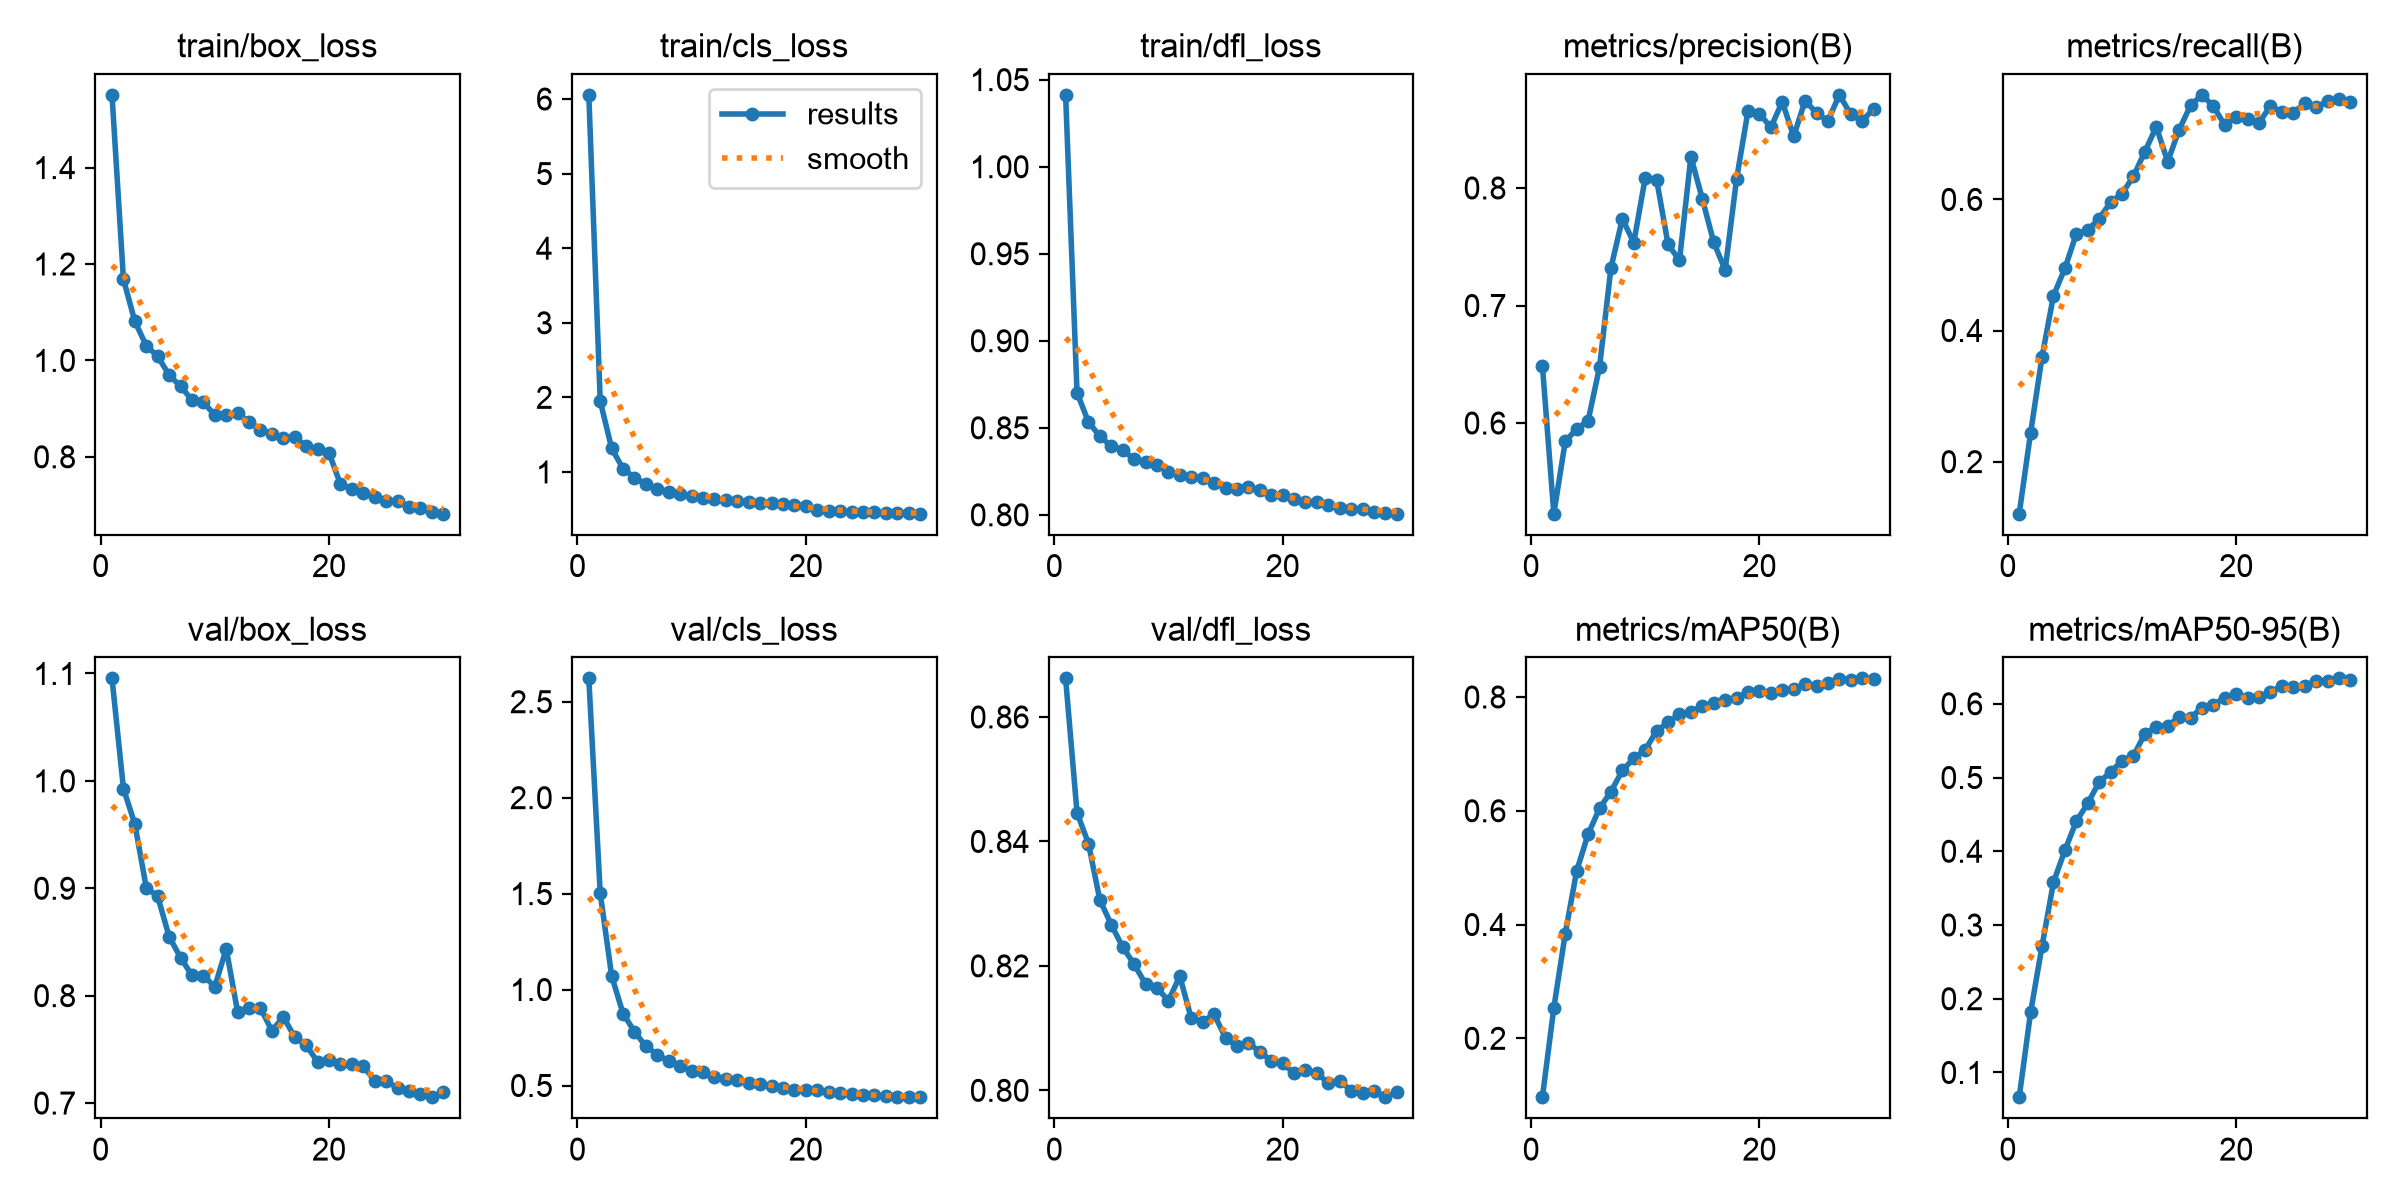

The data file committed next to this chart (first rows):
epoch, time, train/box_loss, train/cls_loss, train/dfl_loss, metrics/precision(B), metrics/recall(B), metrics/mAP50(B), metrics/mAP50-95(B), val/box_loss, val/cls_loss, val/dfl_loss, lr/pg0, lr/pg1, lr/pg2
1, 221, 1.551, 6.056, 1.041, 0.6488, 0.1206, 0.09649, 0.06649, 1.095, 2.622, 0.8662, 6.37955e-05, 6.37955e-05, 6.37955e-05
2, 440.3, 1.169, 1.95, 0.8702, 0.5229, 0.2442, 0.2535, 0.1819, 0.9929, 1.502, 0.8446, 0.0001236, 0.0001236, 0.0001236
3, 660.8, 1.081, 1.317, 0.8533, 0.5844, 0.3601, 0.384, 0.2714, 0.9598, 1.071, 0.8397, 0.0001791, 0.0001791, 0.0001791
4, 881.4, 1.03, 1.043, 0.8452, 0.595, 0.4532, 0.4942, 0.358, 0.9005, 0.8744, 0.8306, 0.000173, 0.000173, 0.000173
5, 1101, 1.008, 0.9242, 0.8394, 0.6019, 0.4948, 0.5588, 0.4012, 0.8925, 0.7814, 0.8266, 0.0001667, 0.0001667, 0.0001667
6, 1321, 0.9698, 0.8342, 0.8373, 0.6475, 0.5474, 0.6042, 0.4407, 0.855, 0.7035, 0.823, 0.0001603, 0.0001603, 0.0001603
7, 1542, 0.9461, 0.7738, 0.8319, 0.7319, 0.5532, 0.6336, 0.4649, 0.8354, 0.661, 0.8203, 0.000154, 0.000154, 0.000154
8, 1763, 0.9181, 0.7354, 0.8301, 0.7738, 0.5709, 0.6708, 0.494, 0.8189, 0.6257, 0.8171, 0.0001476, 0.0001476, 0.0001476
9, 1982, 0.9131, 0.7006, 0.8286, 0.7534, 0.5957, 0.692, 0.5071, 0.8186, 0.6004, 0.8164, 0.0001413, 0.0001413, 0.0001413
10, 2202, 0.8868, 0.6706, 0.8247, 0.8085, 0.6087, 0.7069, 0.5229, 0.8084, 0.5752, 0.8144, 0.000135, 0.000135, 0.000135
11, 2422, 0.8869, 0.6485, 0.823, 0.807, 0.6352, 0.7406, 0.5294, 0.8437, 0.5715, 0.8183, 0.0001286, 0.0001286, 0.0001286
12, 2641, 0.8914, 0.6335, 0.8217, 0.752, 0.6728, 0.7552, 0.5593, 0.7846, 0.5454, 0.8116, 0.0001223, 0.0001223, 0.0001223
13, 2860, 0.8716, 0.622, 0.821, 0.7384, 0.7108, 0.7698, 0.5681, 0.7883, 0.5324, 0.8111, 0.000116, 0.000116, 0.000116
14, 3079, 0.8561, 0.6078, 0.8184, 0.8266, 0.6578, 0.7739, 0.5702, 0.7884, 0.5308, 0.8122, 0.0001096, 0.0001096, 0.0001096
15, 3299, 0.8473, 0.5935, 0.8157, 0.7908, 0.7062, 0.7839, 0.5819, 0.7672, 0.5126, 0.8085, 0.0001033, 0.0001033, 0.0001033
16, 3520, 0.8397, 0.5839, 0.8149, 0.7538, 0.7433, 0.7899, 0.581, 0.7803, 0.5077, 0.8071, 9.696e-05, 9.696e-05, 9.696e-05
17, 3739, 0.8411, 0.5774, 0.816, 0.7302, 0.7595, 0.7947, 0.5948, 0.7613, 0.497, 0.8076, 9.0624e-05, 9.0624e-05, 9.0624e-05
18, 3958, 0.822, 0.5636, 0.8145, 0.8076, 0.7421, 0.7987, 0.5988, 0.7539, 0.4875, 0.8062, 8.4288e-05, 8.4288e-05, 8.4288e-05
19, 4177, 0.8161, 0.5539, 0.8116, 0.8654, 0.7132, 0.8081, 0.6081, 0.7384, 0.4775, 0.8048, 7.7952e-05, 7.7952e-05, 7.7952e-05
20, 4396, 0.8081, 0.5486, 0.8113, 0.8633, 0.7259, 0.8107, 0.6126, 0.7404, 0.4769, 0.8044, 7.1616e-05, 7.1616e-05, 7.1616e-05
21, 4607, 0.7432, 0.4933, 0.8091, 0.8515, 0.7233, 0.8078, 0.6077, 0.7361, 0.4764, 0.8027, 6.528e-05, 6.528e-05, 6.528e-05
22, 4819, 0.7333, 0.4806, 0.8073, 0.8733, 0.7169, 0.8115, 0.6095, 0.7367, 0.4658, 0.8034, 5.8944e-05, 5.8944e-05, 5.8944e-05
23, 5030, 0.7256, 0.4727, 0.8076, 0.8439, 0.7428, 0.8141, 0.6159, 0.7343, 0.4621, 0.8027, 5.2608e-05, 5.2608e-05, 5.2608e-05
24, 5241, 0.7164, 0.4674, 0.8058, 0.8742, 0.7326, 0.8225, 0.6244, 0.7206, 0.455, 0.8012, 4.6272e-05, 4.6272e-05, 4.6272e-05
25, 5453, 0.7077, 0.4595, 0.8042, 0.8639, 0.7325, 0.819, 0.6221, 0.7209, 0.4506, 0.8015, 3.9936e-05, 3.9936e-05, 3.9936e-05
26, 5665, 0.7081, 0.4614, 0.8035, 0.8571, 0.7465, 0.8238, 0.6244, 0.7136, 0.4484, 0.8, 3.36e-05, 3.36e-05, 3.36e-05
27, 5876, 0.6961, 0.4517, 0.8034, 0.8792, 0.741, 0.8311, 0.6309, 0.7111, 0.4435, 0.7996, 2.7264e-05, 2.7264e-05, 2.7264e-05
28, 6085, 0.6942, 0.4489, 0.8014, 0.8626, 0.7498, 0.8302, 0.6309, 0.7087, 0.4414, 0.7999, 2.0928e-05, 2.0928e-05, 2.0928e-05
29, 6294, 0.6857, 0.444, 0.8008, 0.8569, 0.7534, 0.8327, 0.6344, 0.7055, 0.439, 0.7989, 1.4592e-05, 1.4592e-05, 1.4592e-05
30, 6506, 0.682, 0.4399, 0.8007, 0.8676, 0.748, 0.8317, 0.6316, 0.7106, 0.4397, 0.7997, 8.256e-06, 8.256e-06, 8.256e-06
